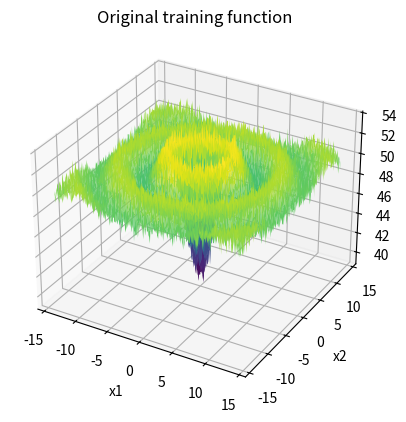
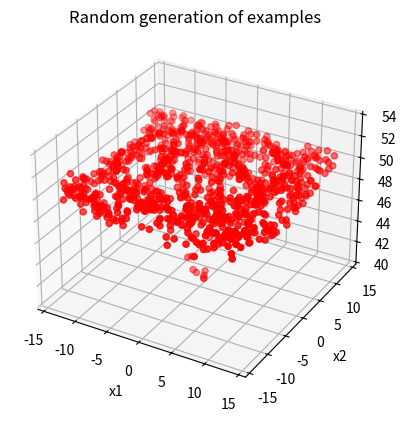

These figures' Python source, in order:
import numpy as np
import matplotlib.pyplot as plt

# [redacted]
# [redacted]
# [redacted]

def cardinal_sine_data_generator(x1_neg_lim,x1_pos_lim,x2_neg_lim,x2_pos_lim,number_of_examples,plot_data):
    """Receives x1 and x2 limits and generates a number of examples based in a sine cardinal function with noise 
    It plots the data if plot_data is True.

    Args:
        axis_lims (_float_): Limits of the working function
        number_of_examples (_int_): Number of examples to generate
        plot_data (_bool_): If True, plots the data
    
    Returns:
        x (_np array->3n x 2_): 2 Features
        y (_np array->3n x 1_): Function values

    """
    #Generate arrays of x1 and x2 that go from -14 to +14 with a step of 0.1
    x1_axis_values = np.arange(x1_neg_lim,x1_pos_lim,0.1)
    x2_axis_values = np.arange(x2_neg_lim,x2_pos_lim,0.1)

    x1_matrix = np.tile(x1_axis_values,(len(x2_axis_values),1))
    x1_matrix=x1_matrix.T
    #Create a matrix x2 with x2 as rows repeated according to size of x1
    x2_matrix = np.tile(x2_axis_values,(len(x1_axis_values),1))

    #Cardinal sine based function, with particular modifications
    y_matrix=-10*np.sin(np.sqrt(x1_matrix**2+x2_matrix**2))/np.sqrt(x1_matrix**2+x2_matrix**2)+50
    
    #Create a matrix of random gaussian numbers with the size of y and values between -1 and 1
    noise = np.random.normal(0,0.5,y_matrix.shape)
    y_matrix+=noise
    if plot_data:
        #Make a 3D plot of y_matrix 
        fig = plt.figure()
        ax = fig.add_subplot(111, projection='3d')
        ax.plot_surface(x1_matrix,x2_matrix,y_matrix,cmap='viridis',edgecolor='none')
        ax.set_xlabel('x1')
        ax.set_ylabel('x2')
        ax.set_zlabel('y')
        ax.set_title('Original training function')
        plt.show()


    #Generate random examples based on the previous function
    #Generate number_of_examples random floats between x1_neg_lim and x1_pos_lim
    x1= np.random.uniform(x1_neg_lim,x1_pos_lim,number_of_examples)
    x2= np.random.uniform(x2_neg_lim,x2_pos_lim,number_of_examples)
    
    x= np.column_stack((x1,x2))
    y= -10*np.sin(np.sqrt(x1**2+x2**2))/np.sqrt(x1**2+x2**2)+50+np.random.normal(0,0.5,number_of_examples)
    
    if plot_data:
        #Plot the random generation of examples
        fig = plt.figure()
        ax = fig.add_subplot(111, projection='3d')

        #Plot the 3D plot of the points with x as axis and y as its value
        ax.scatter(x[:,0],x[:,1],y,c='r',marker='o')
        ax.set_xlabel('x1')
        ax.set_ylabel('x2')
        ax.set_zlabel('y')
        ax.set_title('Random generation of examples')
        plt.show()

    y=y.reshape(number_of_examples,1)
    return x,y

def sigmoid(x):
    """Sigmoid function.
    Args:
        x (np array): Input data
    Returns:
        np array: Output data
    """
    return 1 / (1 + np.exp(-x))


def normalization(x):
    """Normalizes the input data between 1 and -1.

    Args:
        x (np array): Input data

    Returns:
        np array: Normalized input data
    """
    mu=np.mean(x)
    x_norm=(x - mu) / np.max(np.abs(x))
    return x_norm,mu
    #As we know that features are between -14 and 14 we can use max without risk of picking one outlier.
    #In a real application we should kick outliers

def inicializar_pesos(n_entrada, n_capa_2, n_capa_3):
    """Randomly initializes the weights and biases of the neural network.
    Args:
        n_entrada (int): Neurons in the input layer
        n_capa_2 (int): Neurons in the hidden layer
        n_capa_3 (int): Neurons in the output layer
    Returns:
        dictionary: It contains the weights and biases of the neural network.
    """
    randomgen = np.random.default_rng()

    w1 = 0.01 * randomgen.standard_normal((n_entrada, n_capa_2))
    b1 = 0.01 * randomgen.standard_normal((1, n_capa_2))

    w2 = 0.01 * randomgen.standard_normal((n_capa_2, n_capa_3))
    b2 = 0.01 * randomgen.standard_normal((1,n_capa_3))

    return {"w1": w1, "b1": b1, "w2": w2, "b2": b2}

def ejecutar_adelante(x, pesos):
    """Runs Forward Propagation on the neural network.

    Args:
        x (np array): Input data (Features)
        pesos (dictionary): Weights and biases of the neural network

    Returns:
        dictionary: Contains the output and intermidiate varaibles of the neural network.
    """

    # Funcion de entrada (a.k.a. "regla de propagacion") para la primera capa oculta
    z = x.dot(pesos["w1"]) + pesos["b1"]

    # Funcion de activacion Sigmoid
    h = sigmoid(z)

    # Salida de la red (funcion de activacion lineal). Esto incluye la salida de todas
    # las neuronas y para todos los ejemplos proporcionados
    y = h.dot(pesos["w2"]) + pesos["b2"]

    return {"z": z, "h": h, "y": y}


def Loss(y, t):
    
    """Calculates the MSE loss of the neural network.

    Args:
        y (np array): Output of the neural network
        t (np array): Targets

    Returns:
        int: Total loss of the neural network
    """
    return np.mean((t - y) ** 2)


def back_propagation(x,t,h,z,w2,y):

    """Calculates changes for weights and biases of the neural network.

    Args:
        x (np array): Input data (Features)
        t (np array): Targets
        h (np array): Output of the hidden layer
        z (np array): Input of the hidden layer
        w2(np array): Weights of the output layer
        y (np array): Output of the output layer

    Returns:
        dL_dw1 (np array): Change in the weights of the input layer
        dL_db1 (np array): Change in the biases of the input layer
        dL_dw2 (np array): Change in the weights of the output layer
        dL_db2 (np array): Change in the biases of the output layer
        
    """
    m=np.size(x, 0)

    dL_dy = 2*(y-t)/m        #(changed)

    dL_dw2 = h.T.dot(dL_dy)                         # Ajuste para w2    (= to classification)
    dL_db2 = np.sum(dL_dy, axis=0, keepdims=True)   # Ajuste para b2    (= to classification)

    dL_dh = dL_dy.dot(w2.T)     #(= to classification)
    

    dh_dz=sigmoid(z)*(1-sigmoid(z)) #(changed)
    dL_dz = dL_dh*dh_dz             #(changed)

    dL_dw1 = x.T.dot(dL_dz)                         # Ajuste para w1
    dL_db1 = np.sum(dL_dz, axis=0, keepdims=True)   # Ajuste para b1
    return dL_dw1, dL_db1, dL_dw2, dL_db2


# x: n entradas para cada uno de los m ejemplos(nxm)
# t: salida correcta (target) para cada uno de los m ejemplos (m x 1)
# pesos: pesos (W y b)
# La función actualiza el valor del diccionario pesos
def train(x, t, pesos, learning_rate, epochs):
    """Changes the weights and biases(all in the dictionary "pesos") of the neural network. 

    Args:
        x (np array): Input data (Features)
        t (np array): Output data (Targets)
        pesos (dictionary): Weights and biases of the neural network
        learning_rate (float): Hyperparameter that determines the pace of change of the weights for each epoch
        epochs (int): Number of epochs to train the neural network
    """

    for i in range(epochs):
        # Ejecucion de la red hacia adelante
        resultados_feed_forward = ejecutar_adelante(x, pesos)
        y = resultados_feed_forward["y"]
        h = resultados_feed_forward["h"]
        z = resultados_feed_forward["z"]

        # LOSS
        loss = Loss(y, t)

        # Mostramos solo cada 100 epochs
        if i %1 == 0:
            print("Loss epoch", i, ":", loss)

        # Extraemos los pesos a variables locales
        w1 = pesos["w1"]
        b1 = pesos["b1"]
        w2 = pesos["w2"]
        b2 = pesos["b2"]

        # Ajustamos los pesos: Backpropagation
        dL_dw1, dL_db1, dL_dw2, dL_db2=back_propagation(x,t,h,z,w2,y)


        # Aplicamos el ajuste a los pesos
        w1 += -learning_rate * dL_dw1
        b1 += -learning_rate * dL_db1
        w2 += -learning_rate * dL_dw2
        b2 += -learning_rate * dL_db2

        # Actualizamos la estructura de pesos
        # Extraemos los pesos a variables locales
        pesos["w1"] = w1
        pesos["b1"] = b1
        pesos["w2"] = w2
        pesos["b2"] = b2


def iniciar(numero_ejemplos, graficar_datos):
    """Runs all the NN functions.

    Args:
        numero_clases (int): Number of classes
        numero_ejemplos (int): Number of examples
        graficar_datos (bool): If True, plots the data
    """

    # Generamos datos
    x, t = cardinal_sine_data_generator(-14,14,-14,14,numero_ejemplos,graficar_datos)
    x[:,0],x0_mu=normalization(x[:,0])
    x[:,1],x1_mu=normalization(x[:,1])

    # Inicializa pesos de la red
    NEURONAS_CAPA_OCULTA = 100
    NEURONAS_ENTRADA = 2
    pesos = inicializar_pesos(n_entrada=NEURONAS_ENTRADA, n_capa_2=NEURONAS_CAPA_OCULTA, n_capa_3=1)

    # Entrena
    LEARNING_RATE=0.01
    EPOCHS=101
    train(x, t, pesos, LEARNING_RATE, EPOCHS)


iniciar(numero_ejemplos=1000, graficar_datos=True)